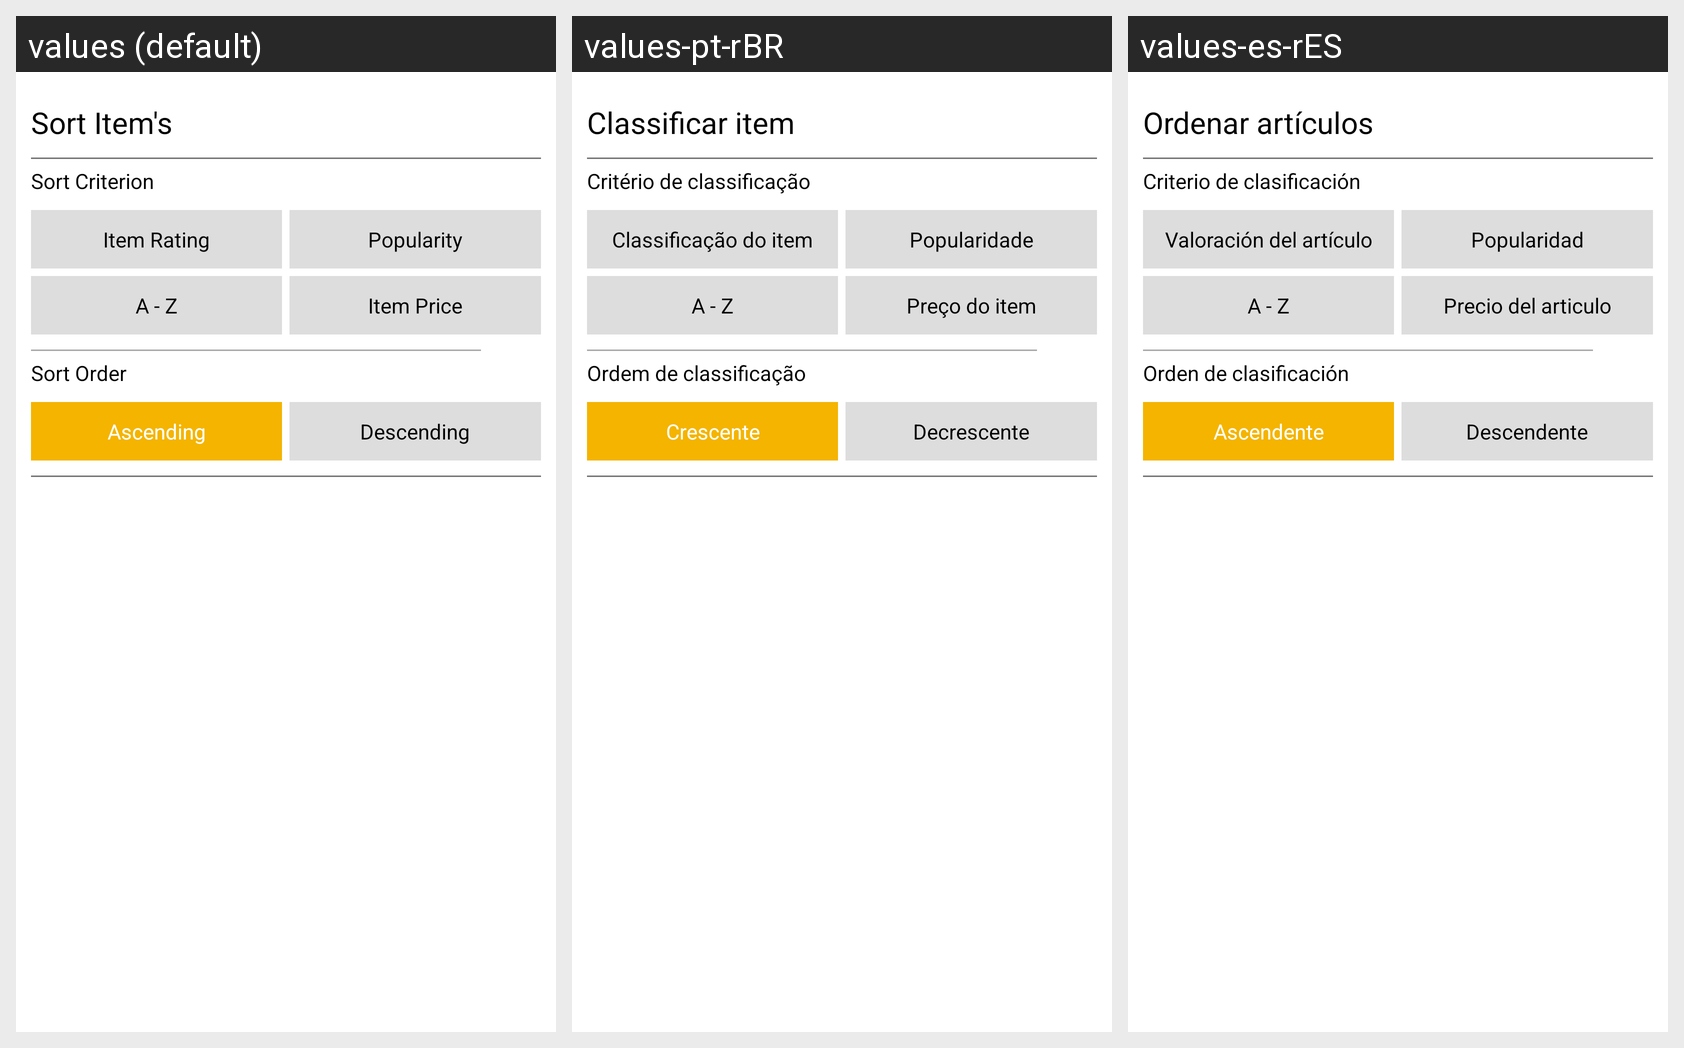

Locale-by-locale string values for the Android screen shown in this grid:
Android screen res/layout/fragment_sliding_sort_shop_items_by_shop.xml rendered under 3 locales, left to right: values (default), values-pt-rBR, values-es-rES. Device: Nexus 5 (rendered at 1080×1920; each locale shown at half size, 540×960, under a caption strip naming it); theme AppTheme.
Strings drawn on this screen, with the default value and each locale's value (text and hints the layout hard-codes, and strings that could not be matched under every locale, appear in the picture but are not listed):

fragment_sliding_sort_shop_items_by_shop_text_sortby_text
  values: Sort Item's
  values-pt-rBR: Classificar item
  values-es-rES: Ordenar artículos

fragment_sliding_sort_shop_items_by_shop_header_criterion_text
  values: Sort Criterion
  values-pt-rBR: Critério de classificação
  values-es-rES: Criterio de clasificación

fragment_sliding_sort_shop_items_by_shop_sort_rating_text
  values: Item Rating
  values-pt-rBR: Classificação do item
  values-es-rES: Valoración del artículo

fragment_sliding_sort_shop_items_by_shop_sort_popularity_text
  values: Popularity
  values-pt-rBR: Popularidade
  values-es-rES: Popularidad

fragment_sliding_sort_shop_items_by_shop_a_to_z_text
  values: A - Z
  values-pt-rBR: A - Z
  values-es-rES: A - Z

fragment_sliding_sort_shop_items_by_shop_item_price_text
  values: Item Price
  values-pt-rBR: Preço do item
  values-es-rES: Precio del articulo

fragment_sliding_sort_shop_items_by_shop_header_sort_order_text
  values: Sort Order
  values-pt-rBR: Ordem de classificação
  values-es-rES: Orden de clasificación

sort_by_ascending
  values: Ascending
  values-pt-rBR: Crescente
  values-es-rES: Ascendente

sort_by_descending
  values: Descending
  values-pt-rBR: Decrescente
  values-es-rES: Descendente
